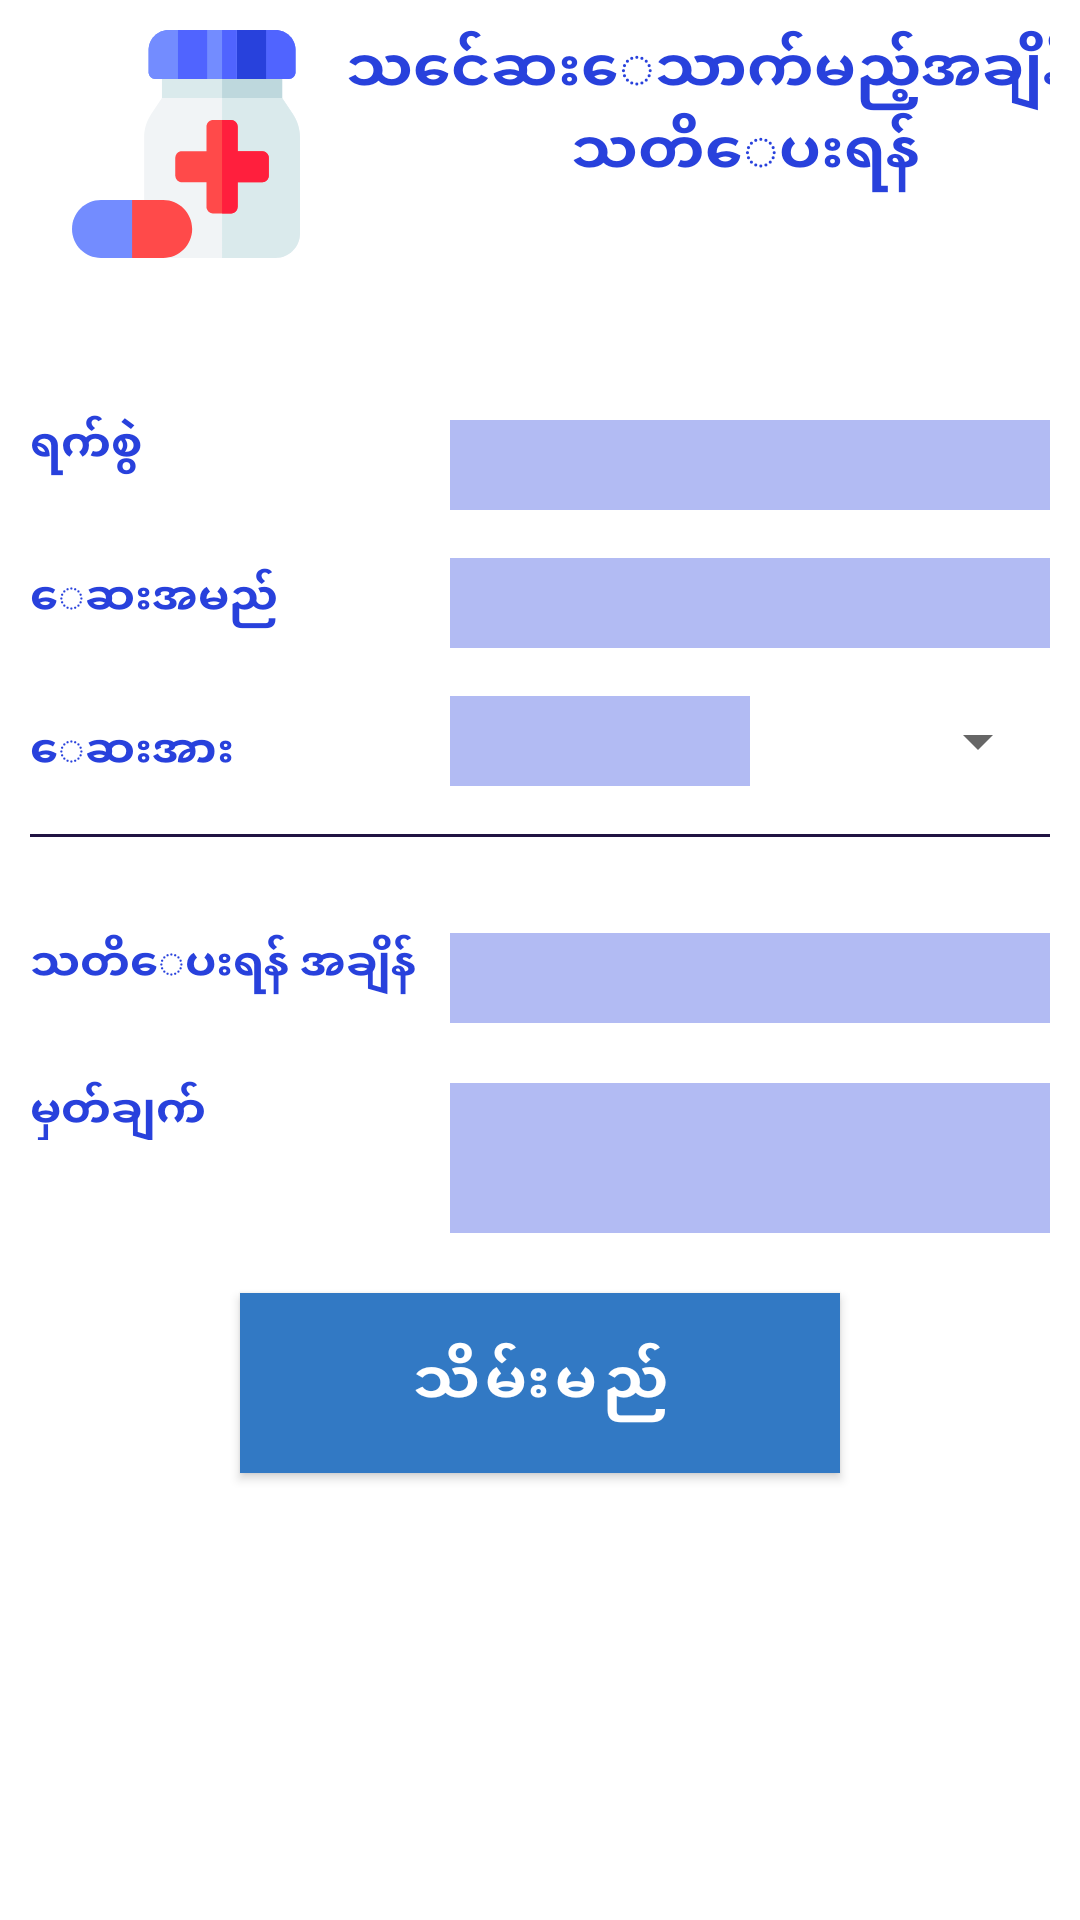

Layout XML and referenced resources for this Android screen:
<!-- AndroidManifest.xml: application theme AppTheme -->
<!-- res/layout/activity_medication.xml -->
<?xml version="1.0" encoding="utf-8"?>
<androidx.core.widget.NestedScrollView xmlns:android="http://schemas.android.com/apk/res/android"
    xmlns:app="http://schemas.android.com/apk/res-auto"
    xmlns:tools="http://schemas.android.com/tools"
    android:layout_width="match_parent"
    android:layout_height="match_parent"
    tools:context=".Activity.MedicationActi"
    android:padding="10dp">

    <androidx.constraintlayout.widget.ConstraintLayout
        android:layout_width="match_parent"
        android:layout_height="match_parent"
        tools:layout_editor_absoluteX="-97dp"
        tools:layout_editor_absoluteY="-124dp">

        <EditText
            android:id="@+id/edt_mepower"
            android:layout_width="100dp"
            android:layout_height="30dp"
            android:layout_marginTop="16dp"
            android:background="#5B2841DC"
            android:textAlignment="center"
            android:textSize="15sp"
            android:textStyle="bold"
            app:layout_constraintEnd_toStartOf="@+id/spinner_meunit"
            app:layout_constraintTop_toBottomOf="@+id/edt_mename" />

        <EditText
            android:id="@+id/edt_mename"
            android:layout_width="200dp"
            android:layout_height="30dp"
            android:layout_marginTop="16dp"
            android:background="#5B2841DC"
            android:textAlignment="center"
            android:textSize="15sp"
            android:textStyle="bold"
            app:layout_constraintEnd_toEndOf="parent"
            app:layout_constraintTop_toBottomOf="@+id/edt_medate" />

        <TextView
            android:id="@+id/textView13"
            android:layout_width="wrap_content"
            android:layout_height="wrap_content"
            android:layout_marginTop="30dp"
            android:text="ေဆးအား"
            android:textAlignment="center"
            android:textColor="#2841dc"
            android:textSize="15sp"
            android:textStyle="bold"
            app:layout_constraintEnd_toStartOf="@+id/edt_mepower"
            app:layout_constraintHorizontal_bias="0.0"
            app:layout_constraintStart_toStartOf="parent"
            app:layout_constraintTop_toBottomOf="@+id/textView10" />

        <ImageView
            android:id="@+id/imageView12"
            android:layout_width="104dp"
            android:layout_height="76dp"
            android:src="@drawable/ic_medicines"
            app:layout_constraintStart_toStartOf="parent"
            app:layout_constraintTop_toTopOf="parent" />

        <EditText
            android:id="@+id/edt_metime"
            android:layout_width="200dp"
            android:layout_height="30dp"
            android:layout_marginTop="32dp"
            android:background="#5B2841DC"
            android:clickable="false"
            android:editable="false"
            android:focusable="false"
            android:textAlignment="center"
            android:textSize="15sp"
            android:textStyle="bold"
            app:layout_constraintEnd_toEndOf="parent"
            app:layout_constraintTop_toBottomOf="@+id/divider10" />

        <EditText
            android:id="@+id/edt_menote"
            android:layout_width="200dp"
            android:layout_height="50dp"
            android:layout_marginTop="20dp"
            android:background="#5B2841DC"
            android:textAlignment="center"
            android:textSize="15sp"
            android:textStyle="bold"
            app:layout_constraintEnd_toEndOf="parent"
            app:layout_constraintTop_toBottomOf="@+id/edt_metime" />

        <TextView
            android:id="@+id/textView9"
            android:layout_width="wrap_content"
            android:layout_height="wrap_content"
            android:layout_marginTop="32dp"
            android:text="သတိေပးရန် အချိန်"
            android:textAlignment="textStart"
            android:textColor="#2841dc"
            android:textSize="15sp"
            android:textStyle="bold"
            app:layout_constraintEnd_toStartOf="@+id/edt_metime"
            app:layout_constraintHorizontal_bias="0.0"
            app:layout_constraintStart_toStartOf="parent"
            app:layout_constraintTop_toBottomOf="@+id/divider10" />

        <TextView
            android:id="@+id/textView10"
            android:layout_width="wrap_content"
            android:layout_height="wrap_content"
            android:layout_marginTop="30dp"
            android:text="ေဆးအမည်"
            android:textAlignment="center"
            android:textColor="#2841dc"
            android:textSize="15sp"
            android:textStyle="bold"
            app:layout_constraintEnd_toStartOf="@+id/edt_mename"
            app:layout_constraintHorizontal_bias="0.0"
            app:layout_constraintStart_toStartOf="parent"
            app:layout_constraintTop_toBottomOf="@+id/textView8" />

        <TextView
            android:visibility="gone"
            android:id="@+id/textView11"
            android:layout_width="100dp"
            android:layout_height="20dp"
            android:layout_marginTop="20dp"
            android:text="သတိေပးပါ"
            android:textAlignment="textStart"
            android:textColor="#2841dc"
            android:textSize="15sp"
            android:textStyle="bold"
            app:layout_constraintEnd_toStartOf="@+id/spnr_mereminder"
            app:layout_constraintHorizontal_bias="0.0"
            app:layout_constraintStart_toStartOf="parent"
            app:layout_constraintTop_toBottomOf="@+id/textView9" />

        <TextView
            android:id="@+id/textView14"
            android:layout_width="100dp"
            android:layout_height="20dp"
            android:layout_marginTop="28dp"
            android:text="မှတ်ချက်"
            android:textAlignment="textStart"
            android:textColor="#2841dc"
            android:textSize="15sp"
            android:textStyle="bold"
            app:layout_constraintEnd_toStartOf="@+id/edt_menote"
            app:layout_constraintHorizontal_bias="0.0"
            app:layout_constraintStart_toStartOf="parent"
            app:layout_constraintTop_toBottomOf="@+id/textView11" />

        <EditText
            android:id="@+id/edt_medate"
            android:layout_width="200dp"
            android:layout_height="30dp"
            android:layout_marginTop="50dp"
            android:background="#5B2841DC"
            android:editable="false"
            android:focusable="false"
            android:textAlignment="center"
            android:textSize="15sp"
            android:textStyle="bold"
            app:layout_constraintEnd_toEndOf="parent"
            app:layout_constraintTop_toBottomOf="@+id/textView6" />

        <TextView
            android:textColor="#2841dc"
            android:id="@+id/textView8"
            android:layout_width="wrap_content"
            android:layout_height="wrap_content"
            android:layout_marginTop="48dp"
            android:text="ရက်စွဲ"
            android:textAlignment="textStart"
            android:textSize="15sp"
            android:textStyle="bold"
            app:layout_constraintEnd_toStartOf="@+id/edt_medate"
            app:layout_constraintHorizontal_bias="0.0"
            app:layout_constraintStart_toStartOf="parent"
            app:layout_constraintTop_toBottomOf="@+id/textView6" />

        <TextView
            android:id="@+id/textView6"
            android:layout_width="269dp"
            android:layout_height="80dp"
            android:text="သင်ေဆးေသာက်မည့်အချိန်ကို သတိေပးရန်"
            android:textAlignment="center"
            android:textColor="#2841dc"
            android:textSize="20sp"
            android:textStyle="bold"
            app:layout_constraintEnd_toEndOf="parent"
            app:layout_constraintHorizontal_bias="0.0"
            app:layout_constraintStart_toEndOf="@+id/imageView12"
            app:layout_constraintTop_toTopOf="parent" />

        <com.google.android.material.button.MaterialButton
            android:id="@+id/btnsavemedi"
            android:layout_width="200dp"
            android:layout_height="60dp"
            android:layout_marginTop="20dp"
            android:layout_marginBottom="20dp"
            android:background="#2841dc"
            android:backgroundTint="#2841dc"
            android:text="သိမ်းမည်"
            android:textColor="@color/mdtp_white"
            android:textSize="20sp"
            android:textStyle="bold"
            app:cornerRadius="20dp"
            app:layout_constraintBottom_toBottomOf="parent"
            app:layout_constraintEnd_toEndOf="parent"
            app:layout_constraintStart_toStartOf="parent"
            app:layout_constraintTop_toBottomOf="@+id/edt_menote"
            app:rippleColor="@color/colorStandardWhite" />


        <Spinner
            android:visibility="gone"
            android:id="@+id/spnr_mereminder"
            android:layout_width="200dp"
            android:layout_height="wrap_content"
            android:layout_marginTop="16dp"
            app:layout_constraintEnd_toEndOf="parent"
            app:layout_constraintTop_toBottomOf="@+id/edt_metime" />

        <Spinner
            android:id="@+id/spinner_meunit"
            android:layout_width="100dp"
            android:layout_height="30dp"
            android:layout_marginTop="16dp"
            app:layout_constraintEnd_toEndOf="parent"
            app:layout_constraintTop_toBottomOf="@+id/edt_mename" />

        <View
            android:id="@+id/divider10"
            android:layout_width="match_parent"
            android:layout_height="1dp"
            android:layout_marginTop="16dp"
            android:background="#201342"
            app:layout_constraintEnd_toEndOf="parent"
            app:layout_constraintHorizontal_bias="0.0"
            app:layout_constraintStart_toStartOf="parent"
            app:layout_constraintTop_toBottomOf="@+id/spinner_meunit" />

    </androidx.constraintlayout.widget.ConstraintLayout>


</androidx.core.widget.NestedScrollView>
<!-- resources referenced by this layout -->
<resources>
  <!-- drawable ic_medicines: vector/xml drawable (drawable, 2763 chars, omitted) -->
  <style name="AppTheme" parent="Theme.MaterialComponents.Light.DarkActionBar">
          
          <item name="colorPrimary">#3279C4</item>
          <item name="colorPrimaryDark">#3279C4</item>
          <item name="colorAccent">#3279C4</item>
      </style>
</resources>
